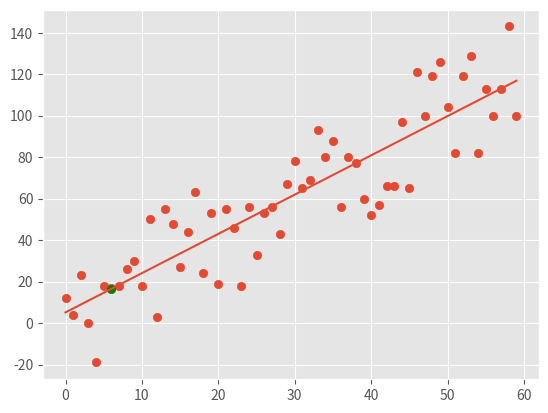

The script that saved this image:
from statistics import mean
import numpy as np
import random
import matplotlib.pyplot as plt
from matplotlib import style
style.use('ggplot')

##xs = np.array([1,2,3,4,5,6], dtype=np.float64)
##ys = np.array([5,4,6,5,6,7], dtype=np.float64)

def dataset(n,variance,step=2,correlation=False):
    val=1
    ys=[]
    for i in range(n):
        y=val+random.randrange(-variance,variance)
        ys.append(y)
        if correlation and correlation =='pos':
            val+=step
        elif correlation and correlation == 'neg':
            val_=step
    xs=[i for i in range(len(ys))]

    return np.array(xs,dtype=np.float64),np.array(ys,dtype=np.float64)

def best_fit_slope_and_intercept(xs,ys):
    m = (((mean(xs)*mean(ys)) - mean(xs*ys)) /
         ((mean(xs)*mean(xs)) - mean(xs*xs)))
    b = mean(ys) - m*mean(xs)
    return m, b

def squared_error(ys_original,ys_line):
    return sum((ys_line - ys_original)*(ys_line - ys_original))

def r_squared(ys_original,ys_line):
    y_mean=[mean(ys_original) for y in ys_original]
    squared_error_regresion = squared_error(ys_original,ys_line)
    squared_error_mean = squared_error(ys_original,y_mean)
    return 1 - (squared_error_regresion/squared_error_mean)

xs,ys = dataset(60,30,2,correlation='pos')

m, b = best_fit_slope_and_intercept(xs,ys)
regression_line = [(m*x)+b for x in xs]

predict_x=6
predict_y=(m*predict_x)+b

accuracy = r_squared(ys,regression_line)
print(accuracy)

plt.scatter(xs,ys)
plt.scatter(predict_x,predict_y,color='g')
plt.plot(xs,regression_line)
plt.show()
